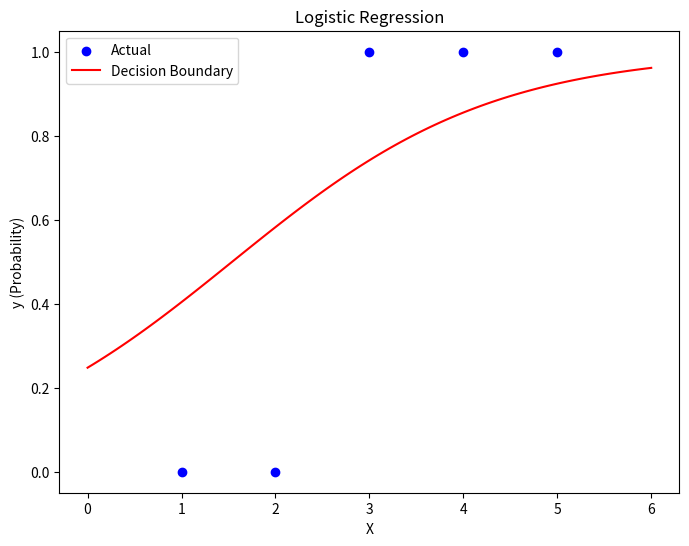

Write Python code to recreate this figure.
import numpy as np
import matplotlib.pyplot as plt

class LogisticRegression:
    def __init__(self, learning_rate=0.01, num_iterations=1000):
        self.learning_rate = learning_rate
        self.num_iterations = num_iterations
        self.weights = None
        self.bias = None

    def _sigmoid(self, z):
        return 1 / (1 + np.exp(-z))

    def fit(self, X, y):
        n_samples, n_features = X.shape
        self.weights = np.zeros(n_features)
        self.bias = 0

        #Gradient descent
        for _ in range(self.num_iterations):
            linear_model = np.dot(X, self.weights) + self.bias

            #sigmoid function
            y_predicted = self._sigmoid(linear_model)

            #gradients
            dw = (1 / n_samples) * np.dot(X.T, (y_predicted - y))
            db = (1 / n_samples) * np.sum(y_predicted - y)

            #weights and bias
            self.weights -= self.learning_rate * dw
            self.bias -= self.learning_rate * db

    def predict(self, X):
        linear_model = np.dot(X, self.weights) + self.bias
        y_predicted = self._sigmoid(linear_model)
        y_predicted_cls = [1 if i > 0.5 else 0 for i in y_predicted]
        return np.array(y_predicted_cls)


#Example:
if __name__ == "__main__":
    #data
    X=np.array([[1],[2],[3],[4],[5]])
    y=np.array([0,0,1,1,1])

    #model
    model =LogisticRegression()
    model.fit(X, y)

    #predictions
    predictions = model.predict(X)
    print(predictions)

    # Visualization
    plt.figure(figsize=(8, 6))
    plt.scatter(X,y,color='blue',label='Actual')

    #Plotting
    X_test =np.linspace(0,6,100)
    y_pred_prob =model._sigmoid(model.weights*X_test +model.bias)
    plt.plot(X_test,y_pred_prob,color='red',label='Decision Boundary')

    plt.xlabel('X')
    plt.ylabel('y (Probability)')
    plt.title('Logistic Regression')
    plt.legend()
    plt.show()